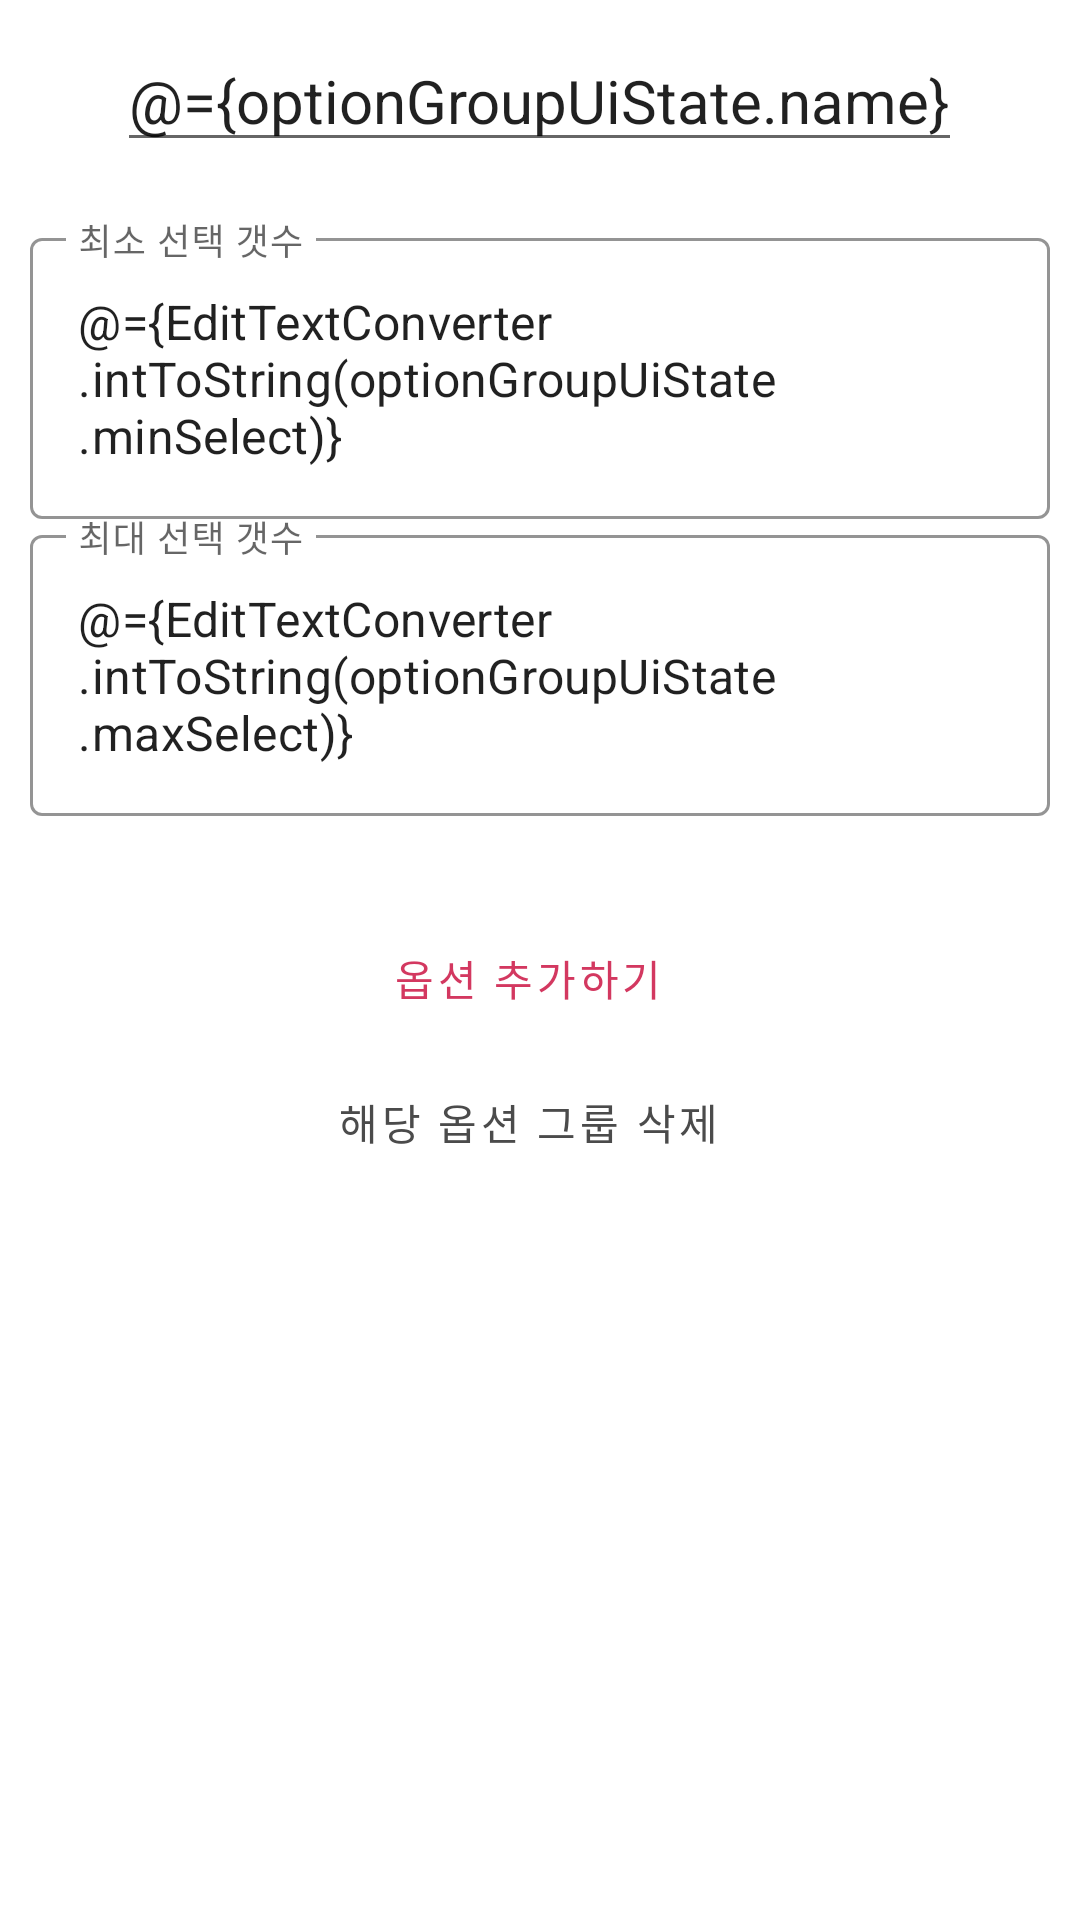

Here is an Android app screen rendered from its layout file. Give the layout XML and the strings, colors and styles it references.
<!-- AndroidManifest.xml: application theme Theme.YUMarketForOwners -->
<!-- res/layout/view_holder_option_group.xml -->
<?xml version="1.0" encoding="utf-8"?>
<layout xmlns:android="http://schemas.android.com/apk/res/android"
    xmlns:app="http://schemas.android.com/apk/res-auto"
    xmlns:tools="http://schemas.android.com/tools">

    <data>

        <variable
            name="optionGroupUiState"
            type="com.example.yumarketforowners.itemmanage.presentation.viewholder.OptionGroupUiState" />

        <import type="kotlin.jvm.functions.Function1" />

        <import type="com.example.yumarketforowners.core.presentation.util.EditTextConverter" />

    </data>

    <LinearLayout
        android:layout_width="match_parent"
        android:layout_height="wrap_content"
        android:orientation="vertical"
        android:padding="10dp">

        <EditText
            android:id="@+id/optionGroupNameEditText"
            android:layout_width="wrap_content"
            android:layout_height="wrap_content"
            android:layout_gravity="center"
            android:importantForAutofill="no"
            android:inputType="text"
            android:text="@={optionGroupUiState.name}"
            android:textAppearance="@style/TextAppearance.MaterialComponents.Headline5"
            android:textSize="20sp"
            tools:ignore="LabelFor"
            tools:text="Option Group Name" />

        <Space
            android:layout_width="match_parent"
            android:layout_height="20dp" />

        <com.google.android.material.textfield.TextInputLayout
            android:id="@+id/optionGroupMinSelect"
            style="@style/Widget.MaterialComponents.TextInputLayout.OutlinedBox"
            android:layout_width="match_parent"
            android:layout_height="wrap_content"
            android:hint="@string/minimum_select_number"
            app:boxStrokeColor="@color/focused_color">

            <com.google.android.material.textfield.TextInputEditText
                android:layout_width="match_parent"
                android:layout_height="wrap_content"
                android:text="@={EditTextConverter.intToString(optionGroupUiState.minSelect)}" />

        </com.google.android.material.textfield.TextInputLayout>

        <com.google.android.material.textfield.TextInputLayout
            android:id="@+id/optionGroupMaxSelect"
            style="@style/Widget.MaterialComponents.TextInputLayout.OutlinedBox"
            android:layout_width="match_parent"
            android:layout_height="wrap_content"
            android:hint="@string/maximum_select_number"
            app:boxStrokeColor="@color/focused_color">

            <com.google.android.material.textfield.TextInputEditText
                android:layout_width="match_parent"
                android:layout_height="wrap_content"
                android:text="@={EditTextConverter.intToString(optionGroupUiState.maxSelect)}" />

        </com.google.android.material.textfield.TextInputLayout>

        <Space
            android:layout_width="match_parent"
            android:layout_height="20dp" />

        <androidx.recyclerview.widget.RecyclerView
            android:id="@+id/optionRecyclerView"
            android:layout_width="match_parent"
            android:layout_height="wrap_content"
            android:orientation="vertical"
            app:layoutManager="androidx.recyclerview.widget.LinearLayoutManager" />

        <Space
            android:layout_width="match_parent"
            android:layout_height="10dp" />

        <Button
            android:id="@+id/addOptionButton"
            style="@style/Widget.Material3.Button.OutlinedButton.Icon"
            android:layout_width="match_parent"
            android:layout_height="wrap_content"
            android:text="@string/add_option"
            android:textAppearance="@style/TextAppearance.MaterialComponents.Button"
            android:textColor="@color/interactive_color"
            app:icon="@drawable/ic_baseline_add_24"
            app:iconTint="@color/interactive_color"
            app:strokeColor="@color/interactive_color" />

        <Button
            android:id="@+id/deleteOptionGroupButton"
            style="@style/Widget.Material3.Button.OutlinedButton.Icon"
            android:layout_width="match_parent"
            android:layout_height="wrap_content"
            android:onClick="@{() -> optionGroupUiState.onDeleteOptionGroupButtonClicked.invoke(optionGroupUiState)}"
            android:text="@string/remove_option_group"
            android:textAppearance="@style/TextAppearance.MaterialComponents.Button"
            android:textColor="@color/gray_4b"
            app:icon="@drawable/ic_baseline_remove_24"
            app:iconTint="@color/gray_4b"
            app:strokeColor="@color/gray_4b" />

    </LinearLayout>
</layout>
<!-- resources referenced by this layout -->
<resources>
  <color name="focused_color">#7791ca</color>
  <color name="gray_4b">#4B4B4B</color>
  <color name="interactive_color">#d33860</color>
  <string name="add_option">옵션 추가하기</string>
  <string name="maximum_select_number">최대 선택 갯수</string>
  <string name="minimum_select_number">최소 선택 갯수</string>
  <string name="remove_option_group">해당 옵션 그룹 삭제</string>
  <style name="Theme.YUMarketForOwners" parent="Theme.MaterialComponents.Light.NoActionBar">
          
          <item name="colorPrimary">@color/purple_500</item>
          <item name="colorPrimaryVariant">@color/purple_700</item>
          <item name="colorOnPrimary">@color/white</item>
          
          <item name="colorSecondary">@color/teal_200</item>
          <item name="colorSecondaryVariant">@color/teal_700</item>
          <item name="colorOnSecondary">@color/black</item>
          
          <item name="android:statusBarColor" tools:targetApi="l">?attr/colorPrimaryVariant</item>
          
  
      </style>
  <color name="purple_500">#FF6200EE</color>
  <color name="purple_700">#FF3700B3</color>
  <color name="white">#FFFFFFFF</color>
  <color name="teal_200">#FF03DAC5</color>
  <color name="teal_700">#FF018786</color>
  <color name="black">#FF000000</color>
</resources>
